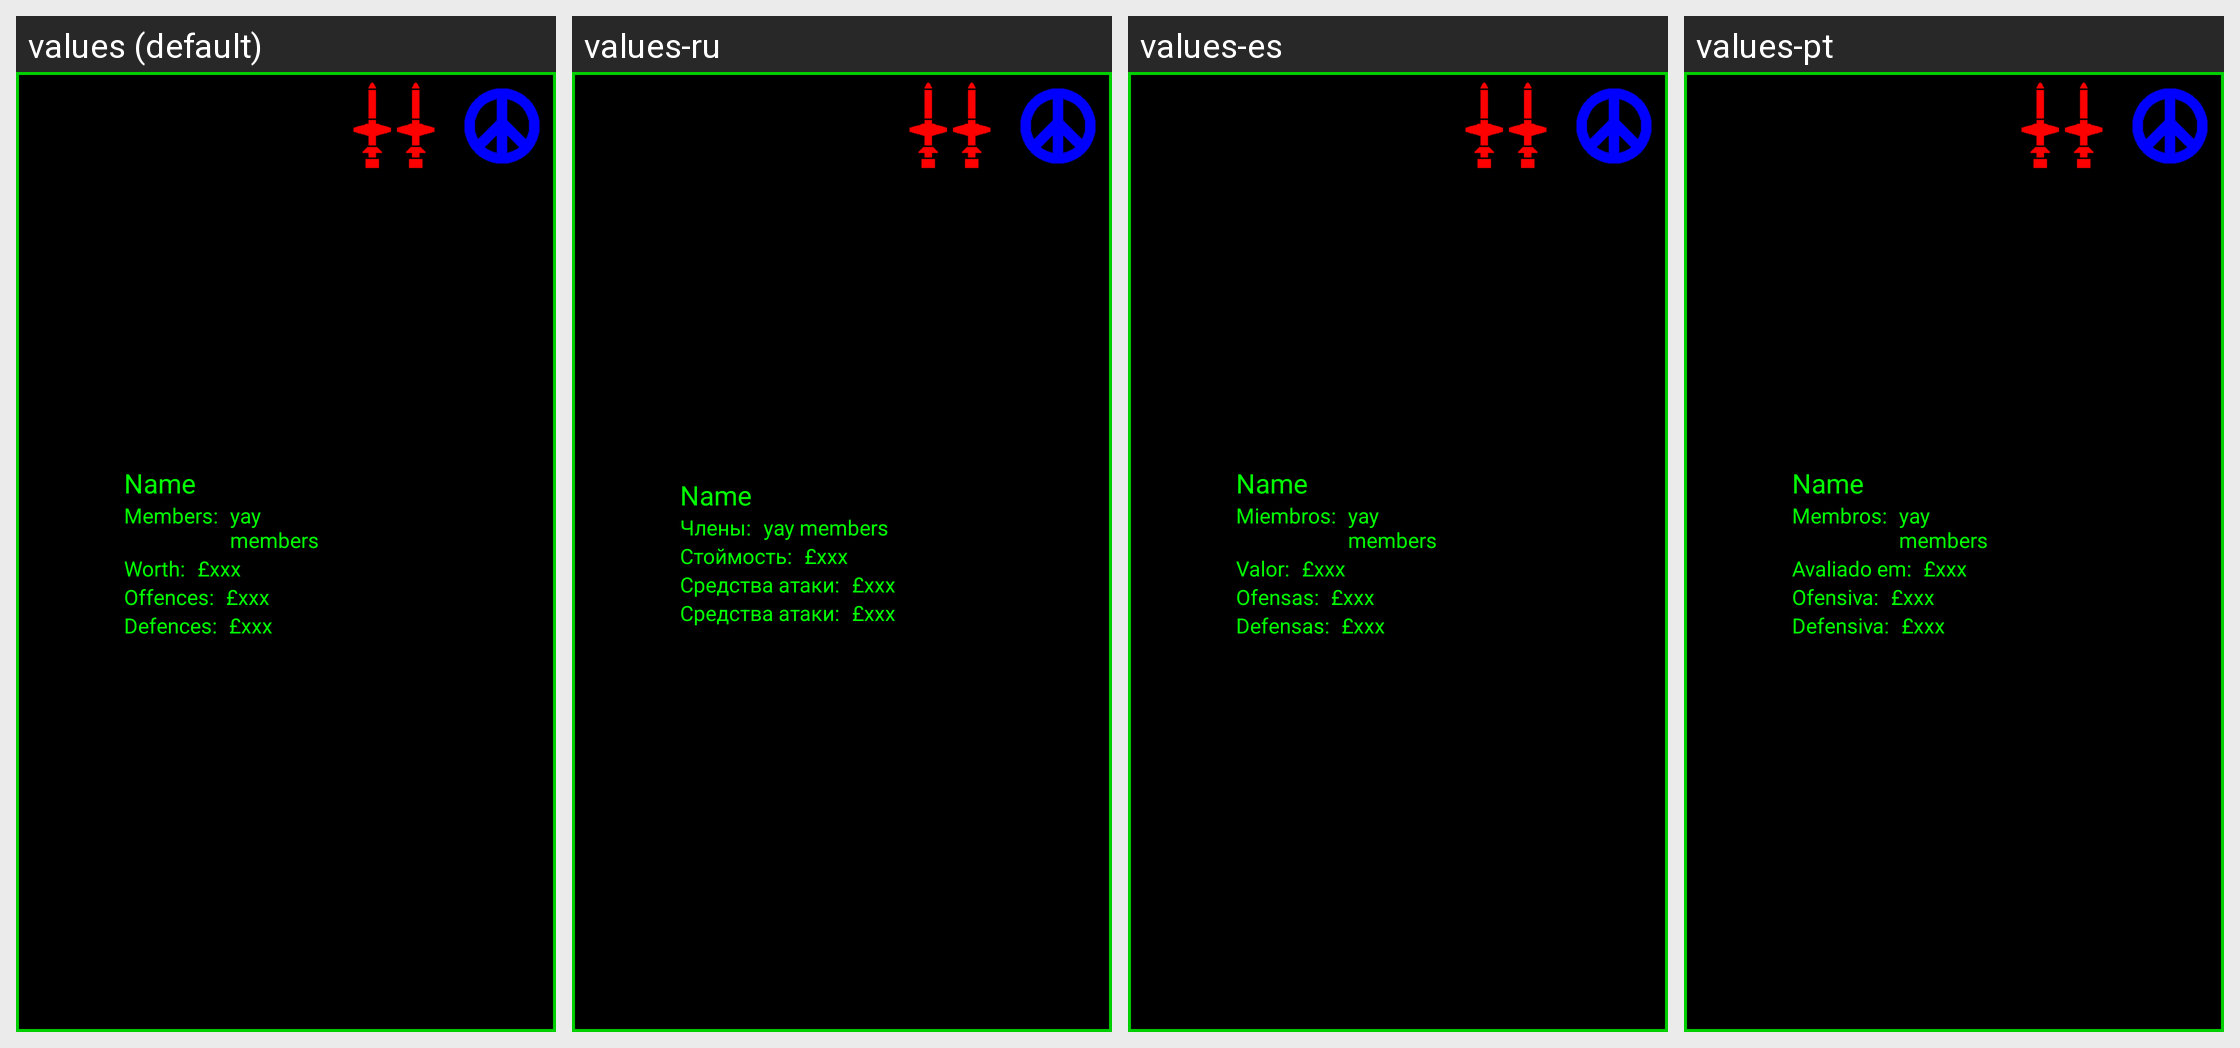

Translations of the strings shown on this Android screen, per locale in the grid:
Android screen res/layout/view_alliance.xml rendered under 4 locales, left to right: values (default), values-ru, values-es, values-pt. Device: Nexus 5 (rendered at 1080×1920; each locale shown at half size, 540×960, under a caption strip naming it); theme AppTheme.
Other locales in the repository, not shown: values-in.
Strings drawn on this screen, with the default value and each locale's value (text and hints the layout hard-codes, and strings that could not be matched under every locale, appear in the picture but are not listed):

alliance_members
  values: Members:
  values-ru: Члены:
  values-es: Miembros:
  values-pt: Membros:

worth
  values: Worth:
  values-ru: Стоймость:
  values-es: Valor:
  values-pt: Avaliado em:

offences
  values: Offences:
  values-ru: Средства атаки:
  values-es: Ofensas:
  values-pt: Ofensiva:

defences
  values: Defences:
  values-ru: Средства атаки:
  values-es: Defensas:
  values-pt: Defensiva:
